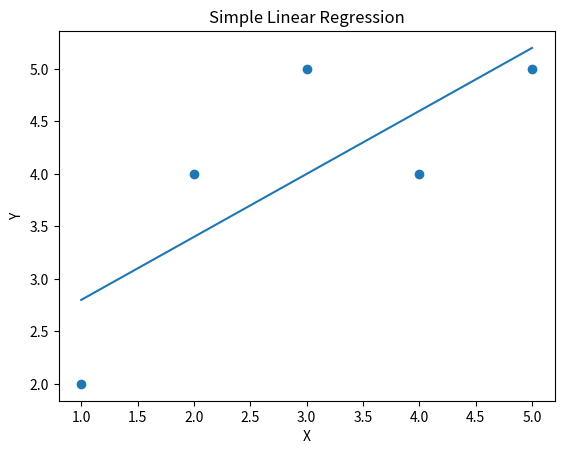

Python code for this plot:
import numpy as np
import matplotlib.pyplot as plt

# Dataset
X = np.array([1, 2, 3, 4, 5])
Y = np.array([2, 4, 5, 4, 5])

# Calculate means
x_mean = np.mean(X)
y_mean = np.mean(Y)

# Calculate slope (m)
m = np.sum((X - x_mean) * (Y - y_mean)) / np.sum((X - x_mean) ** 2)

# Calculate intercept (c)
c = y_mean - m * x_mean

# Prediction
Y_pred = m * X + c

# Mean Squared Error
mse = np.mean((Y - Y_pred) ** 2)

# R2 Score
ss_total = np.sum((Y - y_mean) ** 2)
ss_residual = np.sum((Y - Y_pred) ** 2)

r2 = 1 - (ss_residual / ss_total)

print("Slope:", m)
print("Intercept:", c)
print("Predicted values:", Y_pred)
print("MSE:", mse)
print("R2 Score:", r2)

# Plot
plt.scatter(X, Y)
plt.plot(X, Y_pred)
plt.xlabel("X")
plt.ylabel("Y")
plt.title("Simple Linear Regression")
plt.show()
